Run: headless pygame with SDL's dummy video driver; simulated clock (each Clock.tick advances the game by its frame time, no real sleeping); random seed 0; keys injected as events and as key.get_pressed() state; no mouse input.
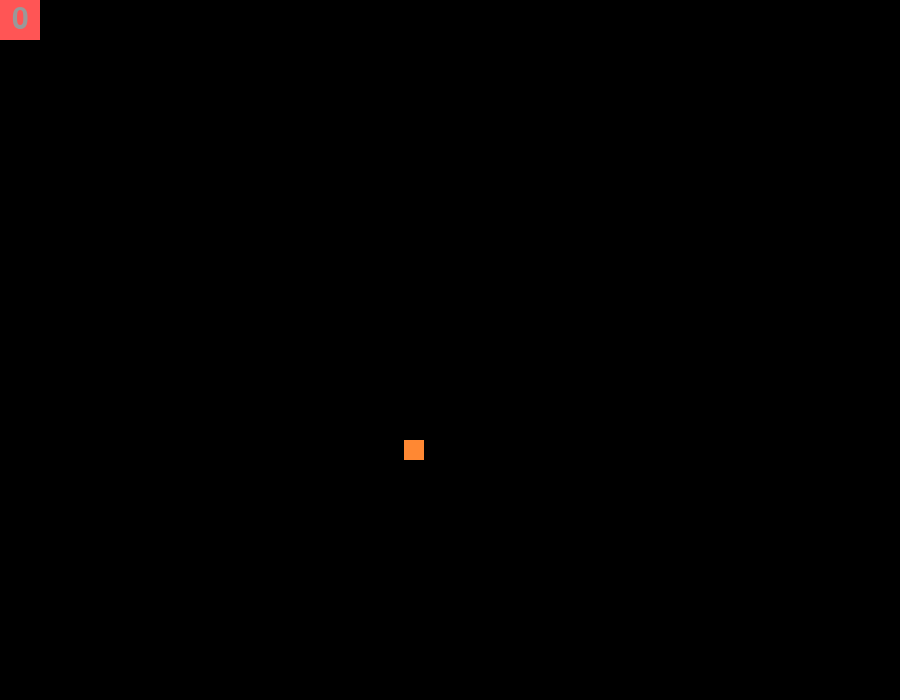
Frame 1 of 4 · flips 1–60 · no input
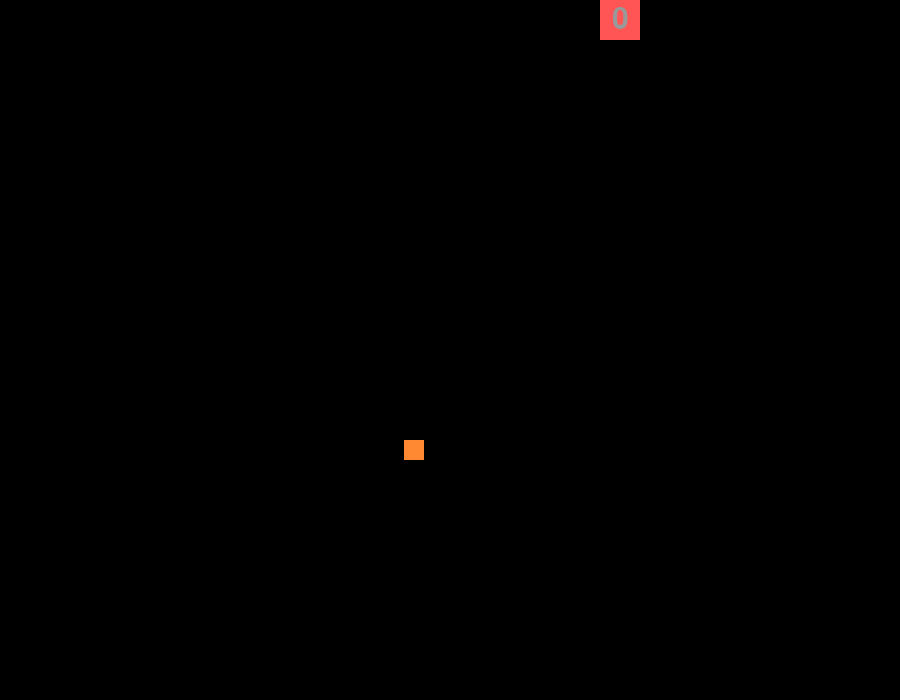
Frame 2 of 4 · flips 61–180 · tapped SPACE, RETURN · held RIGHT (→), D
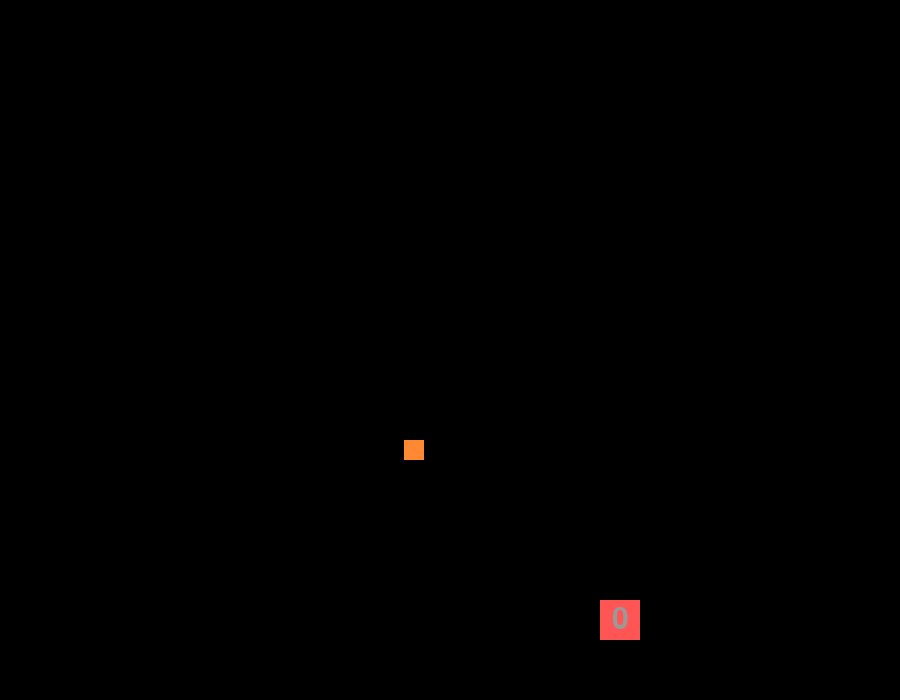
Frame 3 of 4 · flips 181–300 · held DOWN (↓), S
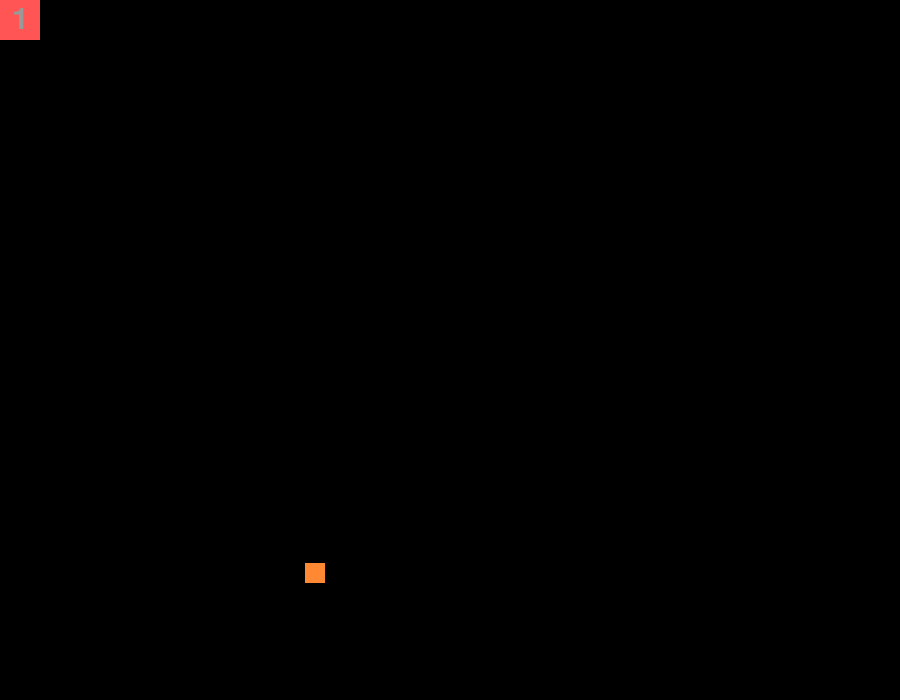
Frame 4 of 4 · flips 301–420 · held LEFT (←), A, UP (↑), W

The pygame program that drew these frames:

# a simple game

import pygame, sys, random as rd
pygame.init()

#window setup
screenX, screenY = 900, 700
screen = pygame.display.set_mode((screenX, screenY))
pygame.display.set_caption("omnomnom.")

#score related
font = pygame.font.Font(None, 45)

#message related
msg = pygame.font.Font(None, 50)
msgFont = msg.render("", True, "#bbffbb")
msgRect = msgFont.get_rect()

#fps related
clock = pygame.time.Clock()

class Player(pygame.sprite.Sprite): #player main class
    def __init__(self):
        super(Player, self).__init__()
        self.surf = pygame.Surface((40,40))
        self.surf.fill("#ff5555")
        self.rect = self.surf.get_rect()
        self.speed = 5
        self.score = 0

    def move(self, directions):
        if directions[pygame.K_RIGHT]:
            self.rect.move_ip(5,0)
        if directions[pygame.K_LEFT]:
            self.rect.move_ip(-5,0)
        if directions[pygame.K_UP]:
            self.rect.move_ip(0,-5)
        if directions[pygame.K_DOWN]:
            self.rect.move_ip(0,5)

class Food(pygame.sprite.Sprite): #food main class
    def __init__(self):
        super(Food, self).__init__()
        self.surf = pygame.Surface((20,20))
        self.surf.fill("#ff8833")
        self.rect = self.surf.get_rect()
        self.rect.center = (rd.randint(20, screenX-20), rd.randint(20, screenY-20))
        self.showMsg = False
        self.msgPosition = (screenX//2, 50)
        self.msgText = ""

    def move(self, p):
        self.msgPosition = (screenX//2, 50)
        self.msgText = rd.choice(["Awesome!", "Perfect!", "Good job!", "Great!", "Well done!"])
        p.score += 1
        while p.rect.colliderect(self.rect):
            self.rect.center = (rd.randint(50, screenX-50), rd.randint(50, screenY-50))
        print(self.rect.center, p.score)
        self.showMsg = True
        self.counter = 30

player = Player()
borgir = Food()

while True:
    for event in pygame.event.get():
        if event.type == pygame.QUIT or (event.type == pygame.KEYDOWN and event.key == pygame.K_ESCAPE):
            pygame.quit()
            sys.exit()
    directions = pygame.key.get_pressed()
    
    player.move(directions)
    if player.rect.colliderect(borgir.rect):
        borgir.move(player)
    
    screen.fill('black')
    screen.blit(player.surf, player.rect)
    screen.blit(borgir.surf, borgir.rect)
    scoreFont = font.render(str(player.score), True, "#999999")
    scoreRect = scoreFont.get_rect(center=(player.rect.center))
    screen.blit(scoreFont, scoreRect)
    msgFont = msg.render(borgir.msgText, True, "#bbffbb")
    msgRect = msgFont.get_rect(center=borgir.msgPosition)
    if borgir.showMsg:
        borgir.counter -= 1
        if borgir.counter > 0:
            screen.blit(msgFont, msgRect)
            print(borgir.counter)
        else:
            borgir.showMsg = False
    pygame.display.flip()
    clock.tick(60)
